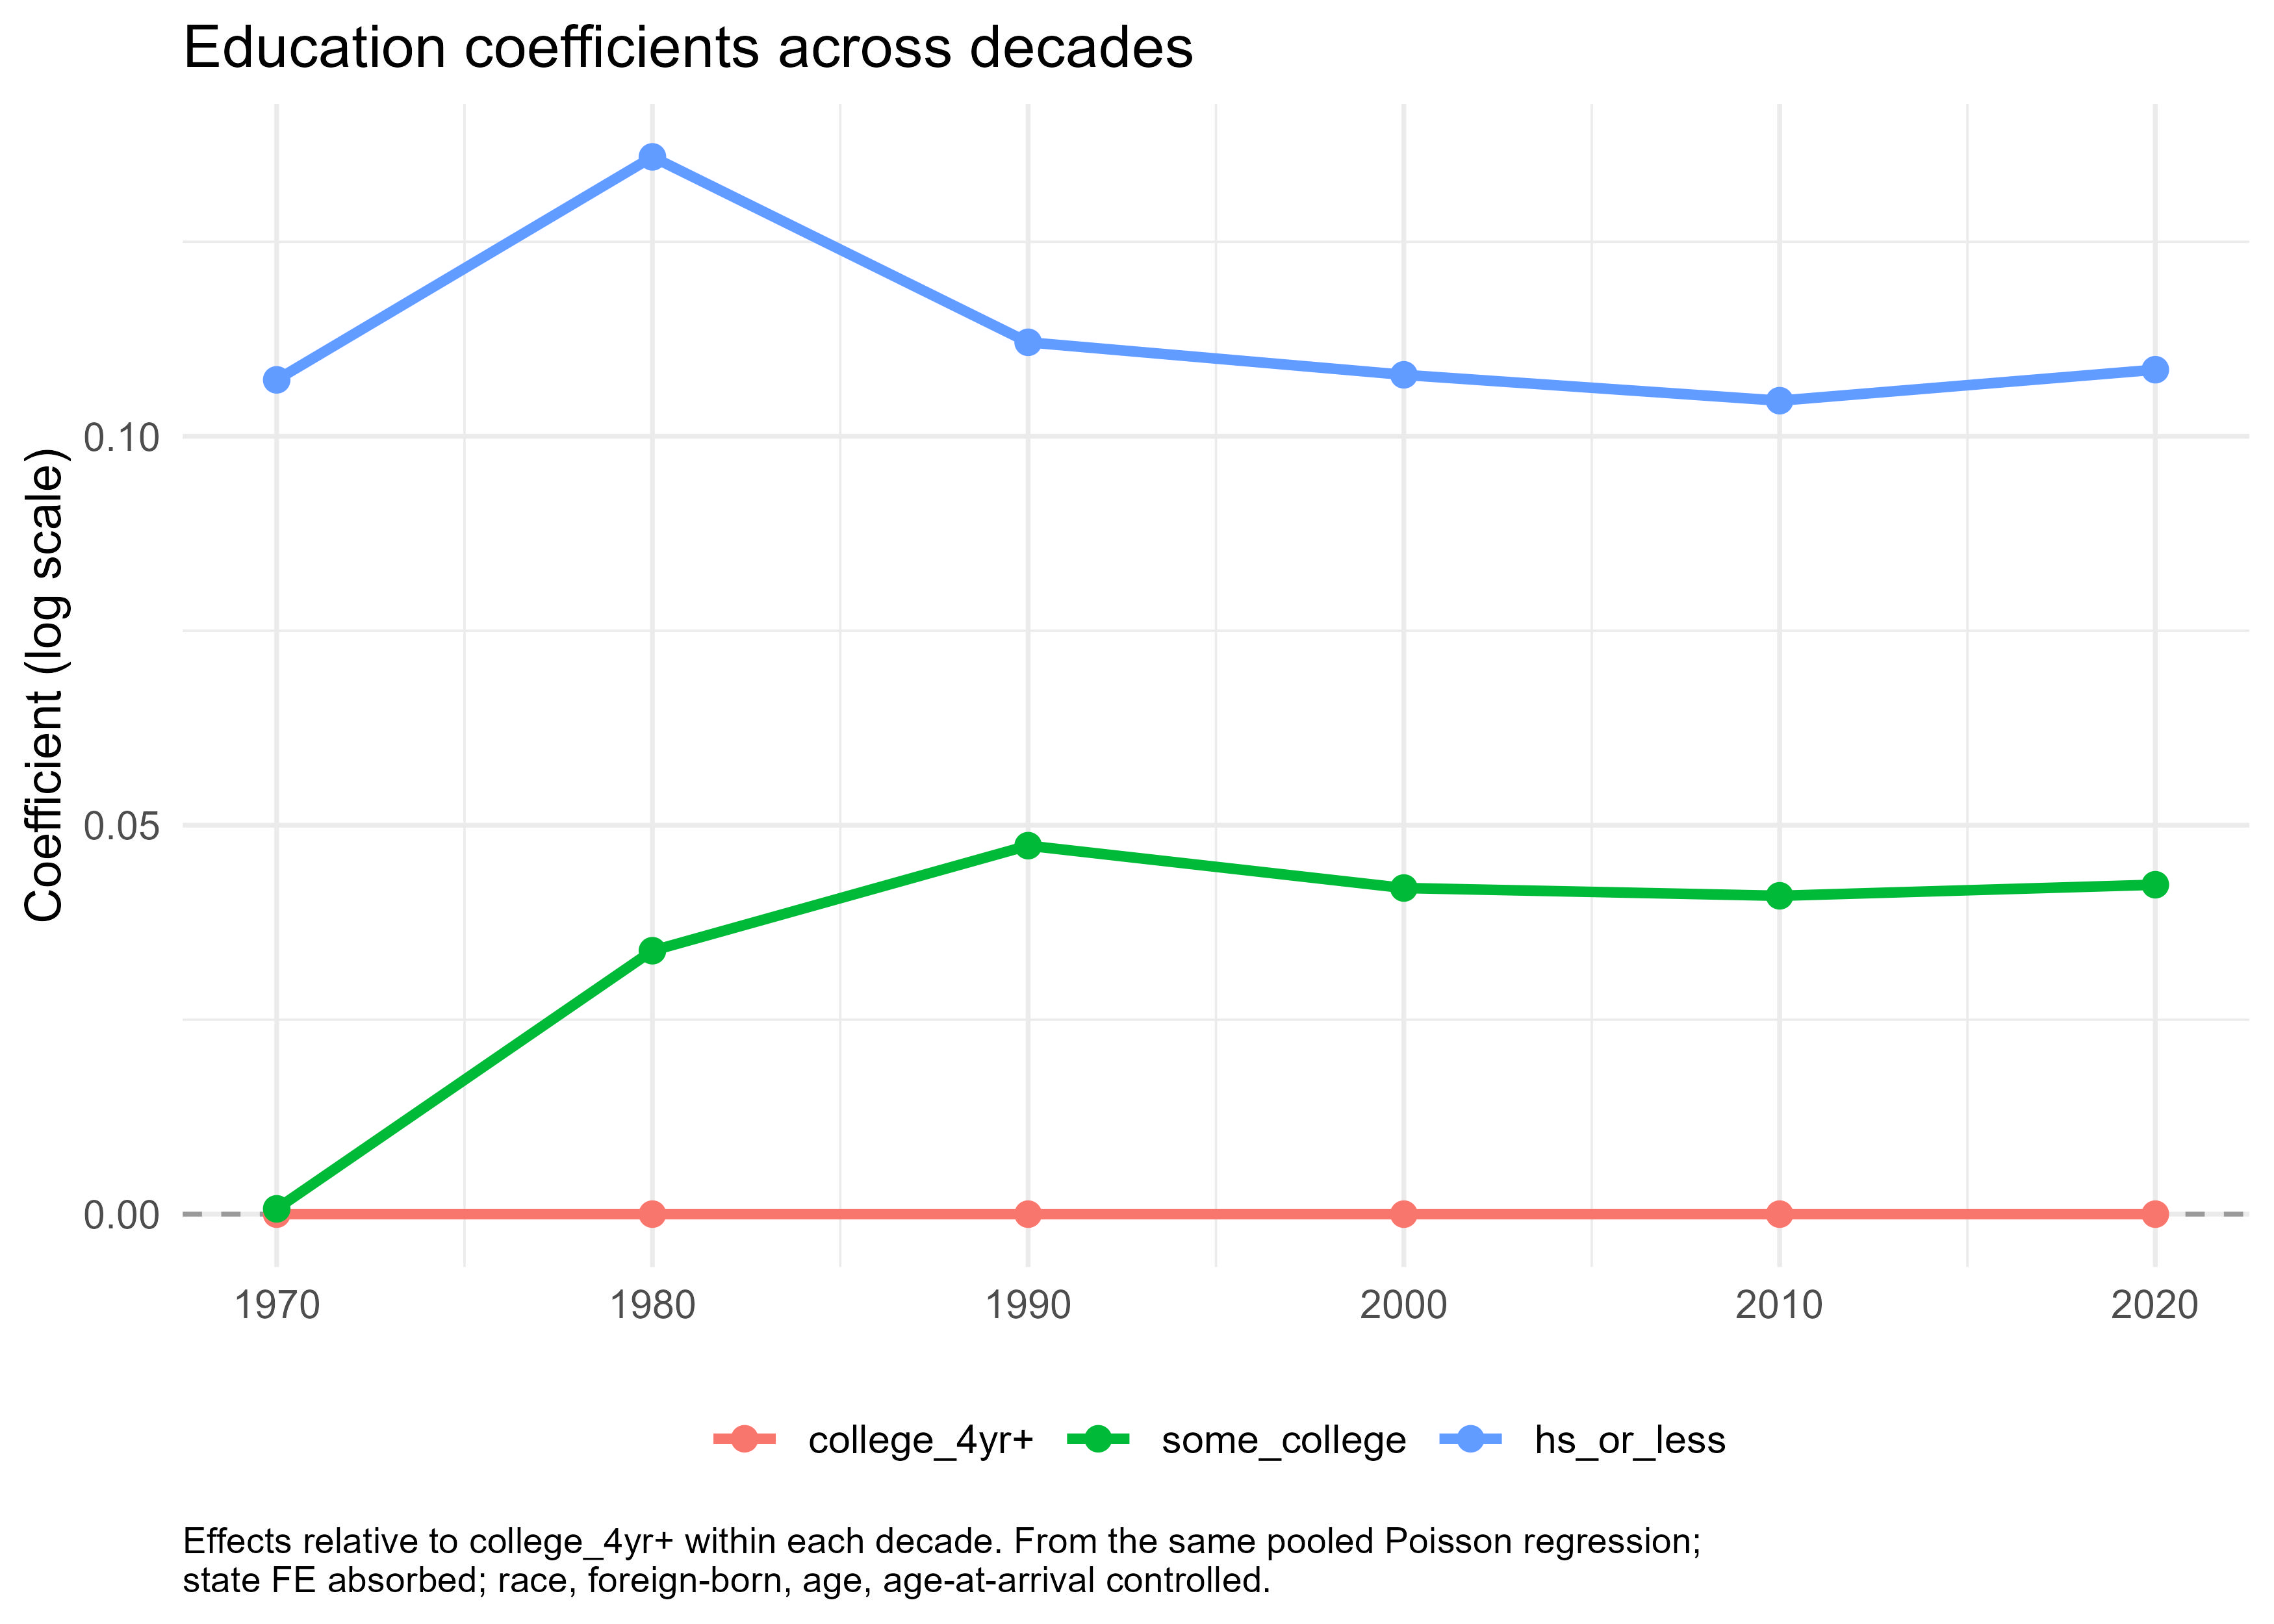

The data file committed next to this chart (first rows):
educ, decade, main_coef, interaction_coef, estimate, mult_effect
college_4yr+, 1970, 0, 0, 0, 1
college_4yr+, 1980, 0, 0, 0, 1
college_4yr+, 1990, 0, 0, 0, 1
college_4yr+, 2000, 0, 0, 0, 1
college_4yr+, 2010, 0, 0, 0, 1
college_4yr+, 2020, 0, 0, 0, 1
some_college, 1970, 6.802159359191223e-4, 0, 6.802159359191223e-4, 1.001
some_college, 1980, 6.802159359191223e-4, 0.03319, 0.03387, 1.034
some_college, 1990, 6.802159359191223e-4, 0.04669, 0.04737, 1.049
some_college, 2000, 6.802159359191223e-4, 0.04125, 0.04193, 1.043
some_college, 2010, 6.802159359191223e-4, 0.04025, 0.04093, 1.042
some_college, 2020, 6.802159359191223e-4, 0.04167, 0.04235, 1.043
hs_or_less, 1970, 0.1073, 0, 0.1073, 1.113
hs_or_less, 1980, 0.1073, 0.02867, 0.1359, 1.146
hs_or_less, 1990, 0.1073, 0.004829, 0.1121, 1.119
hs_or_less, 2000, 0.1073, 6.472003872098141e-4, 0.1079, 1.114
hs_or_less, 2010, 0.1073, -0.002677, 0.1046, 1.11
hs_or_less, 2020, 0.1073, 0.001305, 0.1086, 1.115
